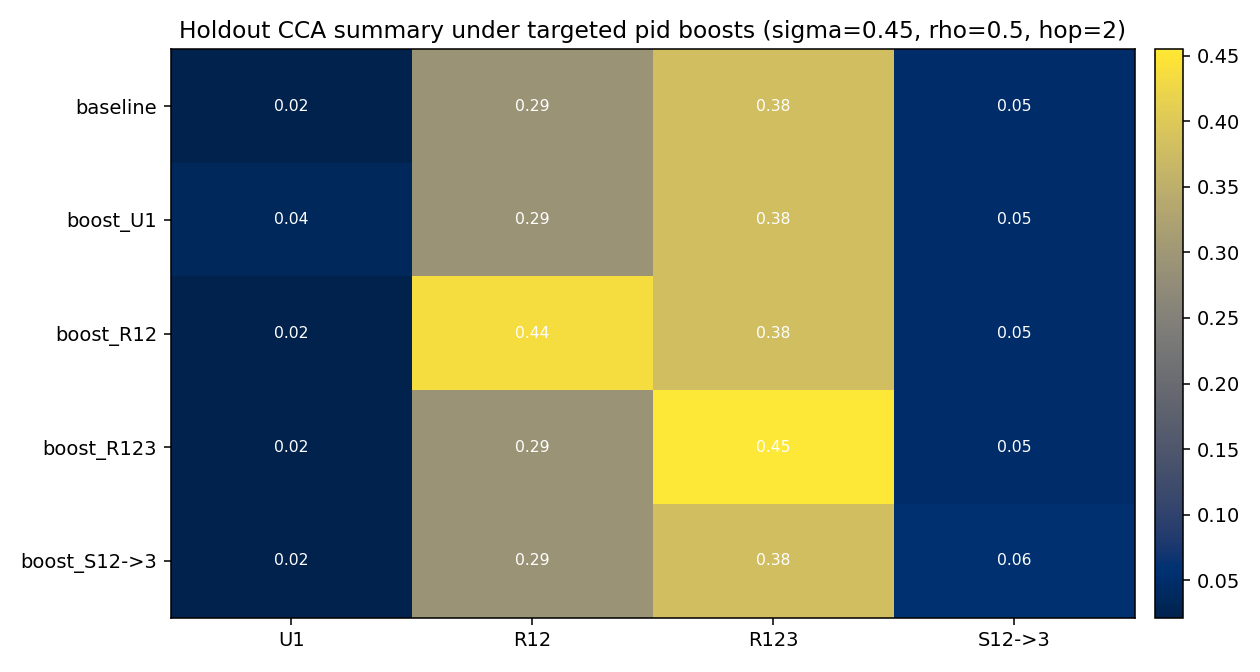

The data file committed next to this chart (first rows):
scenario, pid, cca_12, cca_13, cca_23, summary_metric_name, summary_metric
baseline, U1, 0.007546, 0.04168, 0.01531, mean pairwise CCA (U1), 0.02151
baseline, R12, 0.2936, 0.002202, 0.1059, CCA(1, 2) for R12, 0.2936
baseline, R123, 0.333, 0.3774, 0.431, mean pairwise CCA (R123), 0.3805
baseline, S12->3, 0.03744, 0.04416, 0.06468, mean pairwise CCA (S12->3), 0.04876
boost_U1, U1, 0.0208, 0.07013, 0.01531, mean pairwise CCA (U1), 0.03541
boost_U1, R12, 0.2936, 0.002202, 0.1059, CCA(1, 2) for R12, 0.2936
boost_U1, R123, 0.333, 0.3774, 0.431, mean pairwise CCA (R123), 0.3805
boost_U1, S12->3, 0.03744, 0.04416, 0.06468, mean pairwise CCA (S12->3), 0.04876
boost_R12, U1, 0.007546, 0.04168, 0.01531, mean pairwise CCA (U1), 0.02151
boost_R12, R12, 0.4361, 0.0139, 0.1035, CCA(1, 2) for R12, 0.4361
boost_R12, R123, 0.333, 0.3774, 0.431, mean pairwise CCA (R123), 0.3805
boost_R12, S12->3, 0.03744, 0.04416, 0.06468, mean pairwise CCA (S12->3), 0.04876
boost_R123, U1, 0.007546, 0.04168, 0.01531, mean pairwise CCA (U1), 0.02151
boost_R123, R12, 0.2936, 0.002202, 0.1059, CCA(1, 2) for R12, 0.2936
boost_R123, R123, 0.4319, 0.4569, 0.4752, mean pairwise CCA (R123), 0.4547
boost_R123, S12->3, 0.03744, 0.04416, 0.06468, mean pairwise CCA (S12->3), 0.04876
boost_S12->3, U1, 0.007546, 0.04168, 0.01531, mean pairwise CCA (U1), 0.02151
boost_S12->3, R12, 0.2936, 0.002202, 0.1059, CCA(1, 2) for R12, 0.2936
boost_S12->3, R123, 0.333, 0.3774, 0.431, mean pairwise CCA (R123), 0.3805
boost_S12->3, S12->3, 0.02849, 0.04809, 0.09549, mean pairwise CCA (S12->3), 0.05736
